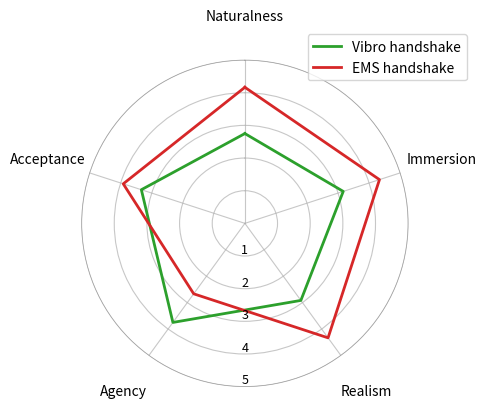

The matplotlib source for this figure:
import numpy as np
import matplotlib.pyplot as plt
from matplotlib.projections.polar import PolarAxes
from matplotlib.projections import register_projection
from matplotlib.spines import Spine
from matplotlib.path import Path
from matplotlib.transforms import Affine2D


class Plotter():

    def __init__(self):
        pass

    def load_data(self, filepath):
        self.categories = ["Involvement", "Comfort", "Experienced Realism", "Usability", "Acceptance"]

        self.hs_categories = ["Naturalness", "Immersion", "Realism", "Agency", "Acceptance"]

        # file = "2.333333333	4.666666667	2.333333333	2.333333333	2.333333333	3.333333333	4.333333333	3	3.333333333	3.666666667	3.666666667	3.666666667	3.666666667	3.666666667	4.333333333	2.666666667	3	2.666666667	3.333333333	2.666666667	4.666666667	4.333333333	4.333333333	2.333333333	4	3.666666667	4	4.666666667	4.666666667	2.666666667"
        # file = "2.444444444	3.888888889	2.444444444	2.555555556	3.555555556	3.111111111	4	3.555555556	3.555555556	4	4	4	4.444444444	4	4.444444444	2.777777778	3.333333333	3	3.777777778	3.222222222	4.333333333	4.555555556	4.555555556	2.888888889	4	4.333333333	4	4.666666667	4.666666667	3.625	3"
        file = "2.416666667	3.833333333	2.416666667	2.5	3.75	3	3.833333333	3.416666667	3.416666667	4.083333333	3.833333333	3.666666667	4.333333333	3.916666667	4.416666667	2.75	3.166666667	2.916666667	3.75	3.333333333	4.166666667	4.333333333	4.333333333	2.666666667	3.916666667	3.916666667	3.5	4.333333333	4.5	3.555555556	3.166666667"
        file = file.split("\t")

        self.no_feedback = [float(file[0]), float(file[1]), float(file[2]), float(file[3]), float(file[4])]
        self.vibration = [float(file[5]), float(file[6]), float(file[7]), float(file[8]), float(file[9])]
        self.ems = [float(file[10]), float(file[11]), float(file[12]), float(file[13]), float(file[14])]

        self.vibro_handshake = [float(file[15]), float(file[16]), float(file[17]), float(file[18]), float(file[19])]
        self.ems_handshake = [float(file[20]), float(file[21]), float(file[22]), float(file[23]),
                              float(file[24]), float(file[25])]

        self.ems_acceptance = [float(file[26]), float(file[27]), float(file[28]), float(file[29])]

    def plot(self):
        # Angles
        N = len(self.categories)
        angles = np.linspace(0, 2 * np.pi, N, endpoint=False).tolist()
        angles += angles[:1]  # close the loop

        # Values closed
        self.ems += self.ems[:1]
        self.vibration += self.vibration[:1]
        self.no_feedback += self.no_feedback[:1]

        # Plot
        fig, ax = plt.subplots(figsize=(5, 5), subplot_kw=dict(polar=True))

        ax.set_theta_offset(np.pi / 2)
        ax.set_theta_direction(-1)
        ax.set_thetagrids(np.degrees(angles[:-1]), self.categories)
        labels = ax.get_xticklabels()

        for lbl in labels:
            lbl.set_y(lbl.get_position()[1] - 0.15)

        # Plot series
        ax.plot(angles, self.no_feedback, color="tab:green", linewidth=2, label="No feedback")
        ax.plot(angles, self.vibration, color="tab:red", linewidth=2, label="Vibration")
        ax.plot(angles, self.ems, color="tab:blue", linewidth=2, label="EMS")

        # ax.yaxis.set_tick_params(labelsize=10)
        # ax.set_rgrids([1, 2, 3, 4, 5], angle=0)
        ax.set_ylim(0, 5)
        ax.set_yticklabels([])

        ax.grid(alpha=0.7)
        outer_circle = ax.spines['polar']

        outer_circle.set_linewidth(0.5)  # reduce thickness
        outer_circle.set_edgecolor("gray")  # change color
        outer_circle.set_alpha(0.7)

        # Title and legend
        ax.legend(loc="upper right", bbox_to_anchor=(1.2, 1.1))

        for r in [1, 2, 3, 4, 5]:
            ax.text(np.pi, r, str(r),
                    ha='center', va='bottom',
                    fontsize=9, color="black",
                    zorder=10)

        plt.tight_layout()
        plt.show()

    def plot_handshake(self):
        # Angles
        N = len(self.hs_categories)
        angles = np.linspace(0, 2 * np.pi, N, endpoint=False).tolist()
        angles += angles[:1]  # close the loop

        # Values closed
        self.vibro_handshake += self.vibro_handshake[:1]
        self.ems_handshake[4] = (self.ems_handshake[4] + self.ems_handshake[5]) / 2
        self.ems_handshake = self.ems_handshake[:-1]
        self.ems_handshake += self.ems_handshake[:1]

        # Plot
        fig, ax = plt.subplots(figsize=(5, 5), subplot_kw=dict(polar=True))

        ax.set_theta_offset(np.pi / 2)
        ax.set_theta_direction(-1)
        ax.set_thetagrids(np.degrees(angles[:-1]), self.hs_categories)
        labels = ax.get_xticklabels()

        for lbl in labels:
            lbl.set_y(lbl.get_position()[1] - 0.15)

        # Plot series
        ax.plot(angles, self.vibro_handshake, color="tab:green", linewidth=2, label="Vibro handshake")
        ax.plot(angles, self.ems_handshake, color="tab:red", linewidth=2, label="EMS handshake")

        # ax.yaxis.set_tick_params(labelsize=10)
        # ax.set_rgrids([1, 2, 3, 4, 5], angle=0)
        ax.set_ylim(0, 5)
        ax.set_yticklabels([])

        ax.grid(alpha=0.7)
        outer_circle = ax.spines['polar']

        outer_circle.set_linewidth(0.5)  # reduce thickness
        outer_circle.set_edgecolor("gray")  # change color
        outer_circle.set_alpha(0.7)

        # Title and legend
        ax.legend(loc="upper right", bbox_to_anchor=(1.2, 1.1))

        for r in [1, 2, 3, 4, 5]:
            ax.text(np.pi, r, str(r),
                    ha='center', va='bottom',
                    fontsize=9, color="black",
                    zorder=10)

        plt.tight_layout()
        plt.show()

if __name__ == "__main__":
    plotter = Plotter()
    plotter.load_data("data/response.csv")
    # plotter.plot()
    plotter.plot_handshake()
